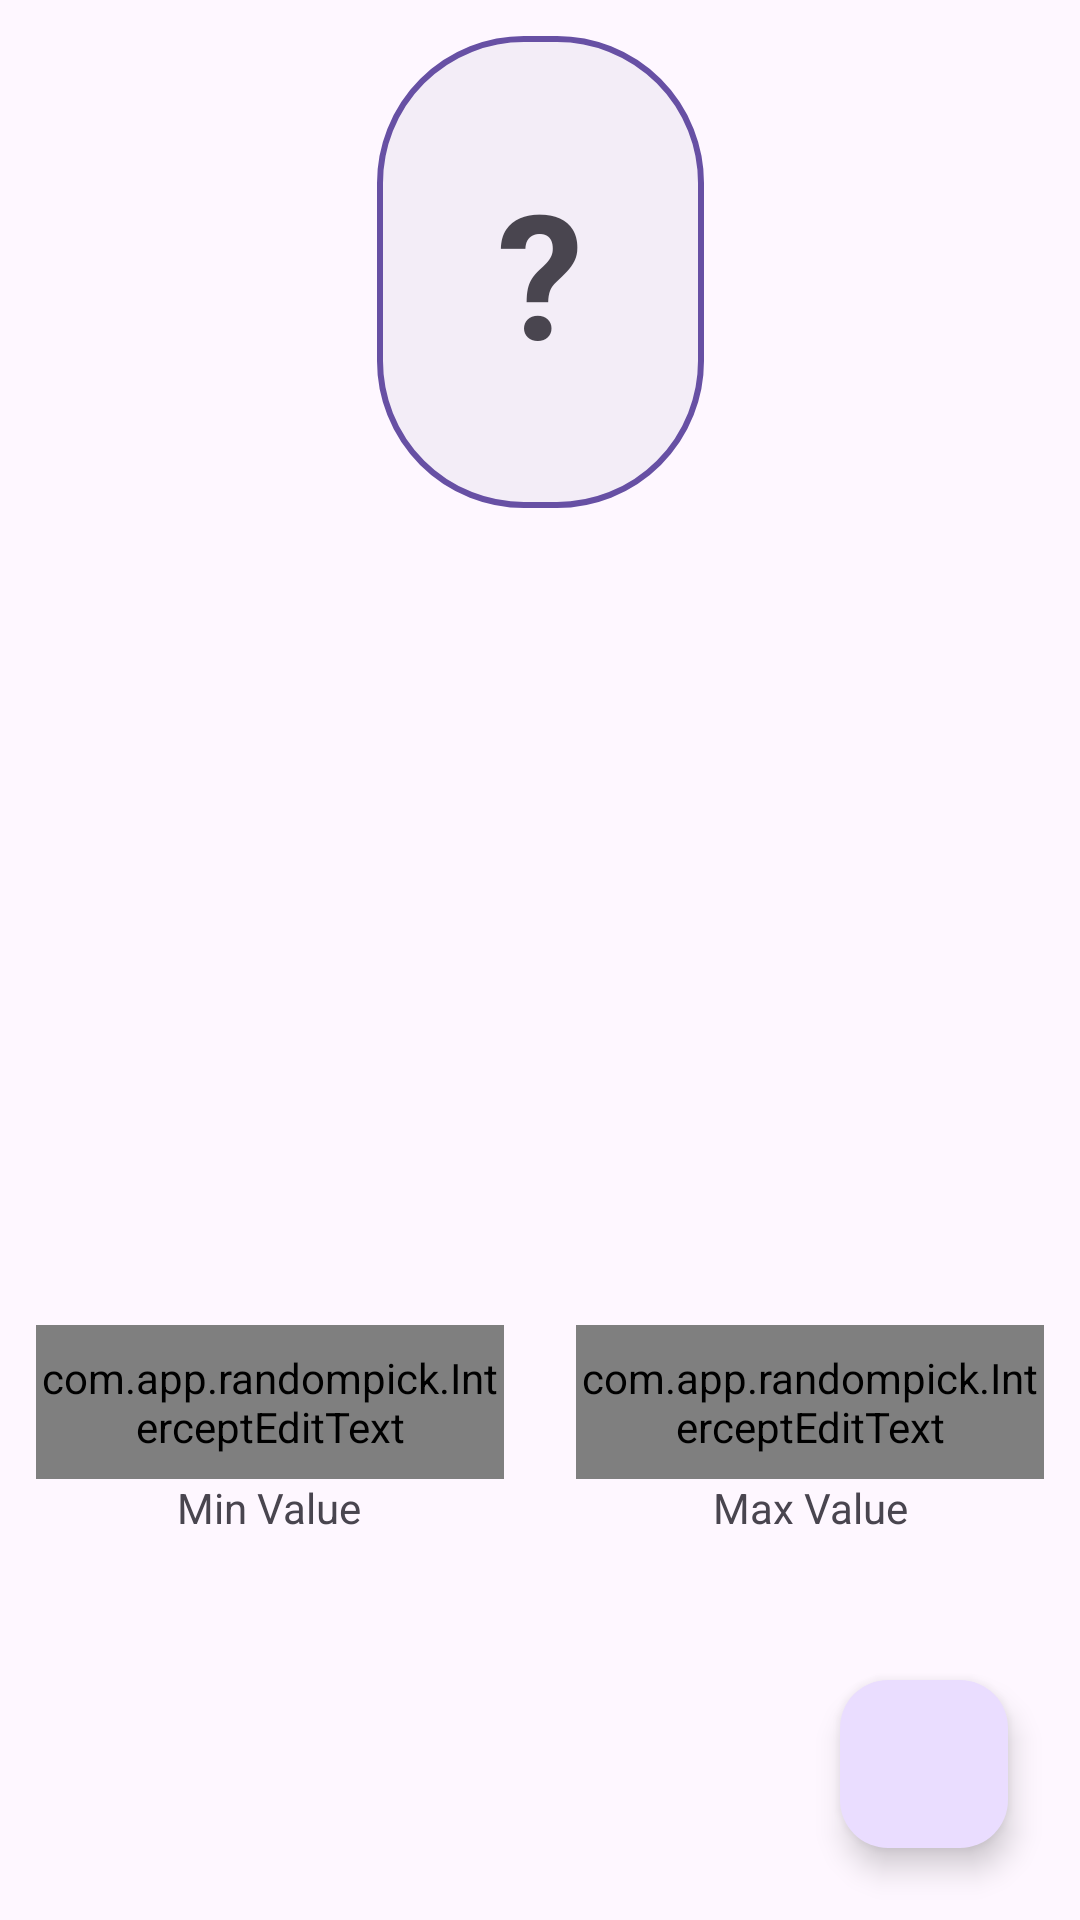

Write the Android layout XML for this screen, with the resource values it uses.
<!-- AndroidManifest.xml: application theme Theme.Randompick -->
<!-- res/layout/fragment_numbers.xml -->
<?xml version="1.0" encoding="utf-8"?>
<layout xmlns:android="http://schemas.android.com/apk/res/android"
    xmlns:app="http://schemas.android.com/apk/res-auto"
    xmlns:tools="http://schemas.android.com/tools">

    <data>

    </data>

    <androidx.constraintlayout.widget.ConstraintLayout
        android:id="@+id/container"
        android:layout_width="match_parent"
        android:layout_height="match_parent"
        android:clipChildren="false"
        tools:context=".NumbersFragment">

        <androidx.appcompat.widget.AppCompatTextView
            android:id="@+id/pickedText"
            android:layout_width="wrap_content"
            android:layout_height="wrap_content"
            android:textSize="58sp"
            android:layout_marginTop="12dp"
            android:text="?"
            android:background="@drawable/shape_focus"
            android:padding="40dp"
            android:textStyle="bold"
            app:layout_constraintEnd_toEndOf="parent"
            app:layout_constraintStart_toStartOf="parent"
            app:layout_constraintTop_toTopOf="parent" />

        <androidx.appcompat.widget.AppCompatTextView
            android:id="@+id/pickedTextDescription"
            android:layout_width="wrap_content"
            android:layout_height="wrap_content"
            android:textSize="16sp"
            android:backgroundTint="?colorPrimary"
            android:layout_marginTop="10dp"
            android:padding="12dp"
            android:textColor="@color/white"

            app:layout_constraintEnd_toEndOf="parent"
            app:layout_constraintStart_toStartOf="parent"
            app:layout_constraintTop_toBottomOf="@id/pickedText" />

        <LinearLayout
            android:id="@+id/inputContainer"
            app:layout_constraintBottom_toTopOf="@id/pickBt"
            app:layout_constraintStart_toStartOf="parent"
            android:layout_width="match_parent"
            android:layout_height="wrap_content"
            android:layout_marginBottom="48dp"
            android:orientation="horizontal">

            <LinearLayout
                android:layout_width="0dp"
                android:layout_weight="1"
                android:orientation="vertical"
                android:layout_height="wrap_content">

                <com.app.randompick.InterceptEditText
                    android:id="@+id/smallInput"
                    android:textSize="40sp"
                    android:layout_marginHorizontal="12dp"
                    android:paddingVertical="8dp"
                    android:textColor="?colorPrimary"
                    android:background="@drawable/et"
                    android:inputType="numberDecimal"
                    android:layout_gravity="center_horizontal"
                    android:gravity="center"
                    android:layout_width="match_parent"
                    android:layout_height="wrap_content"/>

                <androidx.appcompat.widget.AppCompatTextView
                    android:layout_gravity="center_horizontal"
                    android:gravity="center"
                    android:text="Min Value"
                    android:layout_width="wrap_content"
                    android:layout_height="wrap_content"/>

            </LinearLayout>

            <LinearLayout
                android:layout_width="0dp"
                android:layout_weight="1"
                android:orientation="vertical"
                android:layout_height="wrap_content">

                <com.app.randompick.InterceptEditText
                    android:id="@+id/bigInput"
                    android:textSize="40sp"
                    android:paddingVertical="8dp"
                    android:layout_marginHorizontal="12dp"
                    android:textColor="?colorPrimary"
                    android:background="@drawable/et"
                    android:inputType="numberDecimal"
                    android:layout_gravity="center_horizontal"
                    android:gravity="center"
                    android:layout_width="match_parent"
                    android:layout_height="wrap_content"/>

                <androidx.appcompat.widget.AppCompatTextView
                    android:layout_gravity="center_horizontal"
                    android:gravity="center"
                    android:text="Max Value"
                    android:layout_width="wrap_content"
                    android:layout_height="wrap_content"/>

            </LinearLayout>

        </LinearLayout>

        <com.google.android.material.floatingactionbutton.FloatingActionButton
            android:id="@+id/pickBt"
            android:src="@drawable/baseline_auto_fix_high_24"
            app:layout_constraintBottom_toBottomOf="parent"
            app:layout_constraintEnd_toEndOf="parent"
            android:layout_marginBottom="24dp"
            android:layout_marginEnd="24dp"
            android:layout_width="wrap_content"
            android:layout_height="wrap_content"/>


    </androidx.constraintlayout.widget.ConstraintLayout>
</layout>
<!-- resources referenced by this layout -->
<resources>
  <!-- drawable et (drawable) -->
  <?xml version="1.0" encoding="utf-8"?>
  <selector xmlns:android="http://schemas.android.com/apk/res/android">
      <item android:state_focused="true" android:drawable="@drawable/shape_focus"/>
      <item android:state_focused="false" android:drawable="@drawable/shape_unfocus"/>
  </selector>
  <!-- drawable shape_focus (drawable) -->
  <?xml version="1.0" encoding="utf-8"?>
  <shape xmlns:android="http://schemas.android.com/apk/res/android"
      android:shape="rectangle">
      <stroke
          android:width="2dp"
          android:color="?colorPrimary" />
      <corners android:radius="48dp" />
      <solid android:color="?colorSurfaceContainer"/>
  </shape>
  <style name="Theme.Randompick" parent="Base.Theme.Randompick" />
  <!-- drawable shape_unfocus (drawable) -->
  <?xml version="1.0" encoding="utf-8"?>
  <shape xmlns:android="http://schemas.android.com/apk/res/android"
      android:shape="rectangle">
      <solid android:color="?colorSurfaceContainer"/>
      <corners android:radius="48dp" />
  </shape>
  <style name="Base.Theme.Randompick" parent="Theme.Material3.DayNight.NoActionBar">
          
          
          <item name="android:dialogCornerRadius">28dp</item>
      </style>
  <!-- not gathered from this repository: default colours our renderer supplied (Android Studio template values) -->
  <color name="white">#FFFFFFFF</color>
</resources>
